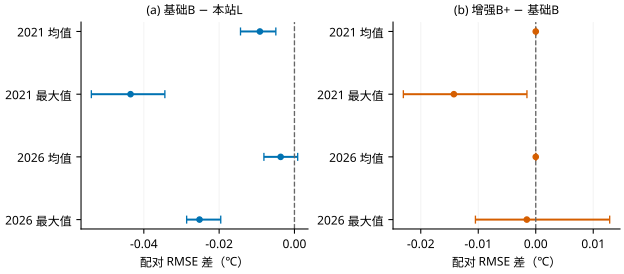

The data file committed next to this chart (first rows):
cohort, statistic, method, reference, n, block_days, delta_RMSE, lower, upper
2021, mean, v4, local, 922, 7, -0.009173, -0.01433, -0.004944
2021, mean, v5, v4, 922, 7, 0.0002076, -0.0002724, 0.0007724
2021, mean, v5_no_guard, v4, 922, 7, 0.0, 0.0, 0.0
2021, max, v4, local, 922, 7, -0.04353, -0.05393, -0.03441
2021, max, v5, v4, 922, 7, -0.003638, -0.01908, 0.01516
2021, max, v5_no_guard, v4, 922, 7, -0.01424, -0.02303, -0.00153
2026, mean, v4, local, 80, 7, -0.003666, -0.008109, 0.0008589
2026, mean, v5, v4, 80, 7, 0.0, 0.0, 0.0
2026, mean, v5_no_guard, v4, 80, 7, 0.0, 0.0, 0.0
2026, max, v4, local, 80, 7, -0.02521, -0.02863, -0.01958
2026, max, v5, v4, 80, 7, -0.001554, -0.01049, 0.01286
2026, max, v5_no_guard, v4, 80, 7, -0.001554, -0.01049, 0.01286
